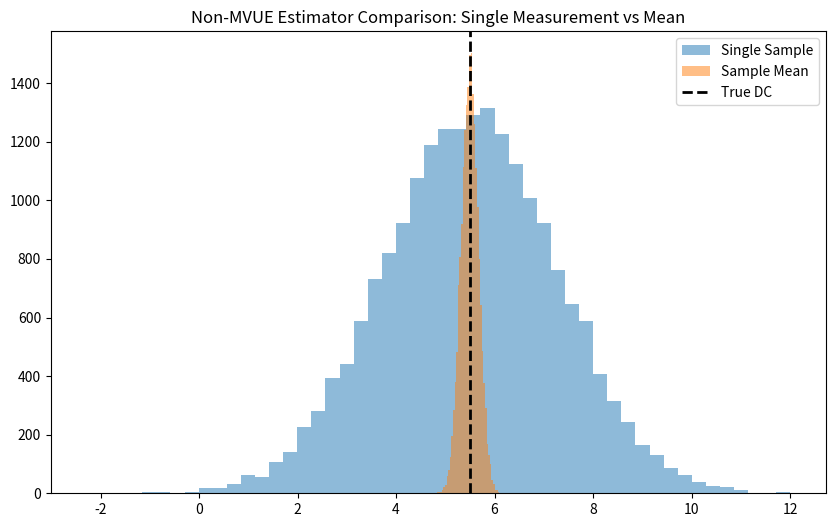

Source code (Python):
# [redacted]
# [redacted]
# Date - 25/11/2025
# Question - 1(c)

import matplotlib.pyplot as plt
import numpy as np
import random

def display(true, sigma, samples, trials):
    print("Following are the quantities for the current simulation : ")
    print("1) True Value                : ", true)
    print("2) Variance                  : ", sigma**2)
    print("3) No of samples             : ", samples)
    print("4) No of trials/iterations   : ", trials)
    print("==============================================================")

def generate_noisy_dc(A, noise_std, N):
    noise_vec = np.random.normal(0, noise_std, N)
    return A + noise_vec

def estimator_mean(data):
    return np.mean(data)

def estimator_single(data):
    return data[0]

def run_suboptimal_trials(true_val, sigma, N, runs):

    mean_list = []
    single_list = []

    for _ in range(runs):
        samples = generate_noisy_dc(true_val, sigma, N)
        mean_list.append(estimator_mean(samples))
        single_list.append(estimator_single(samples))

    return np.array(mean_list), np.array(single_list)

def plot_distribution_comparison(mean_arr, single_arr, true_val):
    plt.figure(figsize=(10, 6))
    plt.hist(single_arr, bins=50, alpha=0.5, label="Single Sample")
    plt.hist(mean_arr, bins=50, alpha=0.5, label="Sample Mean")
    plt.axvline(true_val, color='k', linestyle='--', linewidth=2, label="True DC")
    plt.title("Non-MVUE Estimator Comparison: Single Measurement vs Mean")
    plt.legend()
    plt.show()

def nonMVUE_simulation():

    true_dc = random.uniform(2.5, 7.5)
    sigma = random.uniform(0.5, 2.25)
    N = 100
    runs = 20000

    display(true_dc, sigma, N, runs)

    mean_arr, single_arr = run_suboptimal_trials(true_dc, sigma, N, runs)

    mse_mean = np.var(mean_arr)
    mse_single = np.var(single_arr)

    print("Non-MVUE Estimator Simulation : ")
    print(f"MSE (Single Sample) : {mse_single:.4f}")
    print(f"MSE (Sample Mean)   : {mse_mean:.4f}")
    print(f"CRLB (Single)       : {sigma**2:.4f}")
    print(f"CRLB (Mean)         : {sigma**2 / N:.4f}")

    plot_distribution_comparison(mean_arr, single_arr, true_dc)


nonMVUE_simulation()
